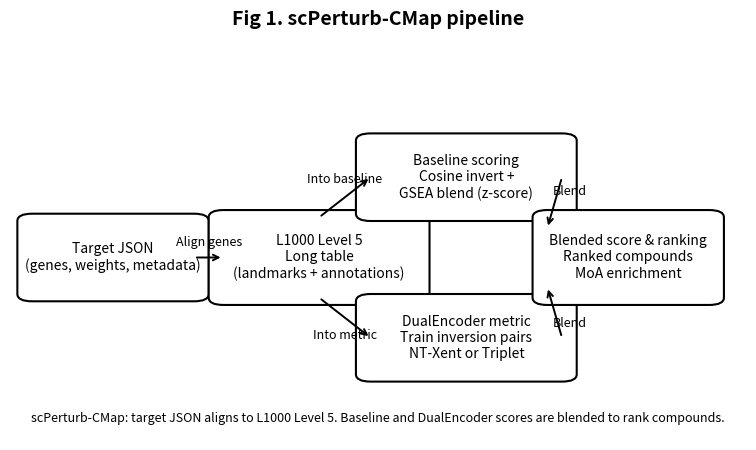

This figure's Python source:
"""Generate Fig 1 system diagram for scPerturb-CMap using matplotlib."""

import os

import matplotlib.pyplot as plt
from matplotlib.patches import FancyBboxPatch


def add_box(ax, center, width, height, text, fontsize=10):
    """Add a rounded box with centered text."""
    x = center[0] - width / 2
    y = center[1] - height / 2
    patch = FancyBboxPatch(
        (x, y),
        width,
        height,
        boxstyle="round,pad=0.02",
        linewidth=1.5,
        edgecolor="black",
        facecolor="white",
    )
    ax.add_patch(patch)
    ax.text(
        center[0],
        center[1],
        text,
        ha="center",
        va="center",
        fontsize=fontsize,
        wrap=True,
    )


def add_arrow(ax, start, end, label=None, text_offset=(0.0, 0.0)):
    """Draw a directional arrow with an optional label."""
    ax.annotate(
        "",
        xy=end,
        xytext=start,
        arrowprops=dict(arrowstyle="->", linewidth=1.4, color="black"),
    )
    if label:
        mid_x = (start[0] + end[0]) / 2 + text_offset[0]
        mid_y = (start[1] + end[1]) / 2 + text_offset[1]
        ax.text(mid_x, mid_y, label, ha="center", va="center", fontsize=9)


def main() -> None:
    fig, ax = plt.subplots(figsize=(8, 5))
    fig.subplots_adjust(left=0.04, right=0.96, top=0.85, bottom=0.12)
    ax.set_xlim(0, 1)
    ax.set_ylim(0, 1)
    ax.axis("off")

    fig.suptitle("Fig 1. scPerturb-CMap pipeline", fontsize=14, fontweight="bold")

    # Define the boxes (center_x, center_y, width, height, text)
    boxes = [
        ((0.14, 0.50), 0.22, 0.20, "Target JSON\n(genes, weights, metadata)"),
        ((0.42, 0.50), 0.26, 0.22, "L1000 Level 5\nLong table\n(landmarks + annotations)"),
        ((0.62, 0.72), 0.26, 0.20, "Baseline scoring\nCosine invert +\nGSEA blend (z-score)"),
        ((0.62, 0.28), 0.26, 0.20, "DualEncoder metric\nTrain inversion pairs\nNT-Xent or Triplet"),
        ((0.84, 0.50), 0.22, 0.22, "Blended score & ranking\nRanked compounds\nMoA enrichment"),
    ]

    for (center, width, height, text) in boxes:
        add_box(ax, center, width, height, text)

    # Arrow coordinates
    target_right = (0.14 + 0.11, 0.50)
    l1000_left = (0.42 - 0.13, 0.50)
    l1000_top = (0.42, 0.50 + 0.11)
    l1000_bottom = (0.42, 0.50 - 0.11)
    baseline_left = (0.62 - 0.13, 0.72)
    baseline_right = (0.62 + 0.13, 0.72)
    metric_left = (0.62 - 0.13, 0.28)
    metric_right = (0.62 + 0.13, 0.28)
    blended_left_top = (0.84 - 0.11, 0.58)
    blended_left_bottom = (0.84 - 0.11, 0.42)

    add_arrow(ax, target_right, l1000_left, label="Align genes", text_offset=(0.0, 0.04))
    add_arrow(ax, l1000_top, baseline_left, label="Into baseline", text_offset=(0.0, 0.05))
    add_arrow(ax, l1000_bottom, metric_left, label="Into metric", text_offset=(0.0, -0.05))
    add_arrow(ax, baseline_right, blended_left_top, label="Blend", text_offset=(0.02, 0.03))
    add_arrow(ax, metric_right, blended_left_bottom, label="Blend", text_offset=(0.02, -0.03))

    ax.text(
        0.5,
        0.06,
        (
            "scPerturb-CMap: target JSON aligns to L1000 Level 5. "
            "Baseline and DualEncoder scores are blended to rank compounds."
        ),
        ha="center",
        va="center",
        fontsize=9,
    )

    output_dir = os.path.join("figs")
    os.makedirs(output_dir, exist_ok=True)
    png_path = os.path.join(output_dir, "fig1_system_diagram.png")
    svg_path = os.path.join(output_dir, "fig1_system_diagram.svg")
    for path in (png_path, svg_path):
        fig.savefig(path, dpi=300, bbox_inches="tight")

    plt.close(fig)


if __name__ == "__main__":
    main()
